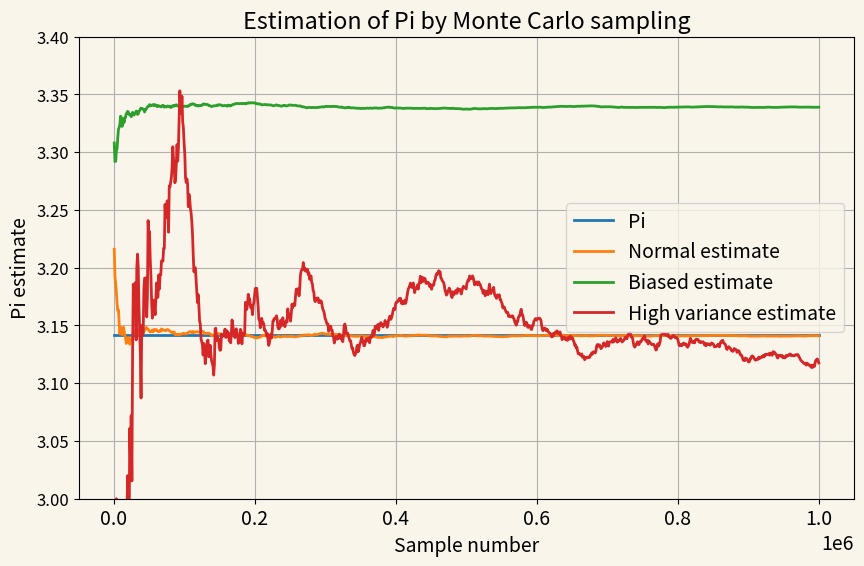

The matplotlib source for this figure:
import random
import math

checkpoint_steps = 1000
def estimate_pi(num_samples=1000000):
    points_sum = 0
    checkpoints = []
    for i in range(1, num_samples+1):
        x = random.random()
        y = random.random()
        if x*x+y*y<1:
            points_sum += 1

        if i % checkpoint_steps == 0:
            checkpoints.append(4*points_sum/i)
            print("Samples:", i, "Estimate:", 4*points_sum/i, end="                               \r")
    print()
    return 4*points_sum/i, checkpoints

def estimate_pi_biased(num_samples=1000000):
    points_sum = 0
    checkpoints = []
    for i in range(1, num_samples+1):
        x = random.random()
        y = random.random()
        if y > 0.9:
            y = random.random()
        if x*x+y*y<1:
            points_sum += 1

        if i % checkpoint_steps == 0:
            checkpoints.append(4*points_sum/i)
            print("Samples:", i, "Estimate:", 4*points_sum/i, end="                               \r")
    print()
    return 4*points_sum/i, checkpoints

def estimate_pi_high_variance(num_samples=1000000):
    points_sum = 0
    checkpoints = []
    for i in range(1, num_samples+1):
        x = random.random() * 10
        y = random.random() * 10
        if x*x+y*y<1:
            points_sum += 1

        if i % checkpoint_steps == 0:
            checkpoints.append(400*points_sum/i)
            print("Samples:", i, "Estimate:", 400*points_sum/i, end="                               \r")
    print()
    return 400*points_sum/i, checkpoints

print("Estimate pi:")
_, c1 = estimate_pi()
print("\nEstimate pi with a slight sampling bias:")
_, c2 = estimate_pi_biased()
print("\nEstimate pi with a high sampling variance:")
_, c3 = estimate_pi_high_variance()
print("\nEstimate pi with a high sampling variance but many simulations:")
_, c4 = estimate_pi_high_variance(100000000)

import matplotlib.pyplot as plt

bg_color = (250/255, 245/255, 235/255)
plt.rcParams.update({
    "figure.facecolor" : bg_color,
    "axes.facecolor" : bg_color,
    "font.size" : 14,
    "ytick.labelsize" : 12,
    "figure.figsize" : (10,6)
})

x_vals = [i*checkpoint_steps for i in range(1, len(c1)+1)]
plt.plot(x_vals, [math.pi for _ in c1], label="Pi", linewidth=2)
plt.plot(x_vals, c1, label="Normal estimate", linewidth=2)
plt.plot(x_vals, c2, label="Biased estimate", linewidth=2)
plt.plot(x_vals, c3, label="High variance estimate", linewidth=2)

plt.title("Estimation of Pi by Monte Carlo sampling")
plt.xlabel("Sample number")
plt.ylabel("Pi estimate")
plt.ylim(3, 3.4)
plt.legend()
plt.grid()
plt.savefig("estimate_pi.png")
